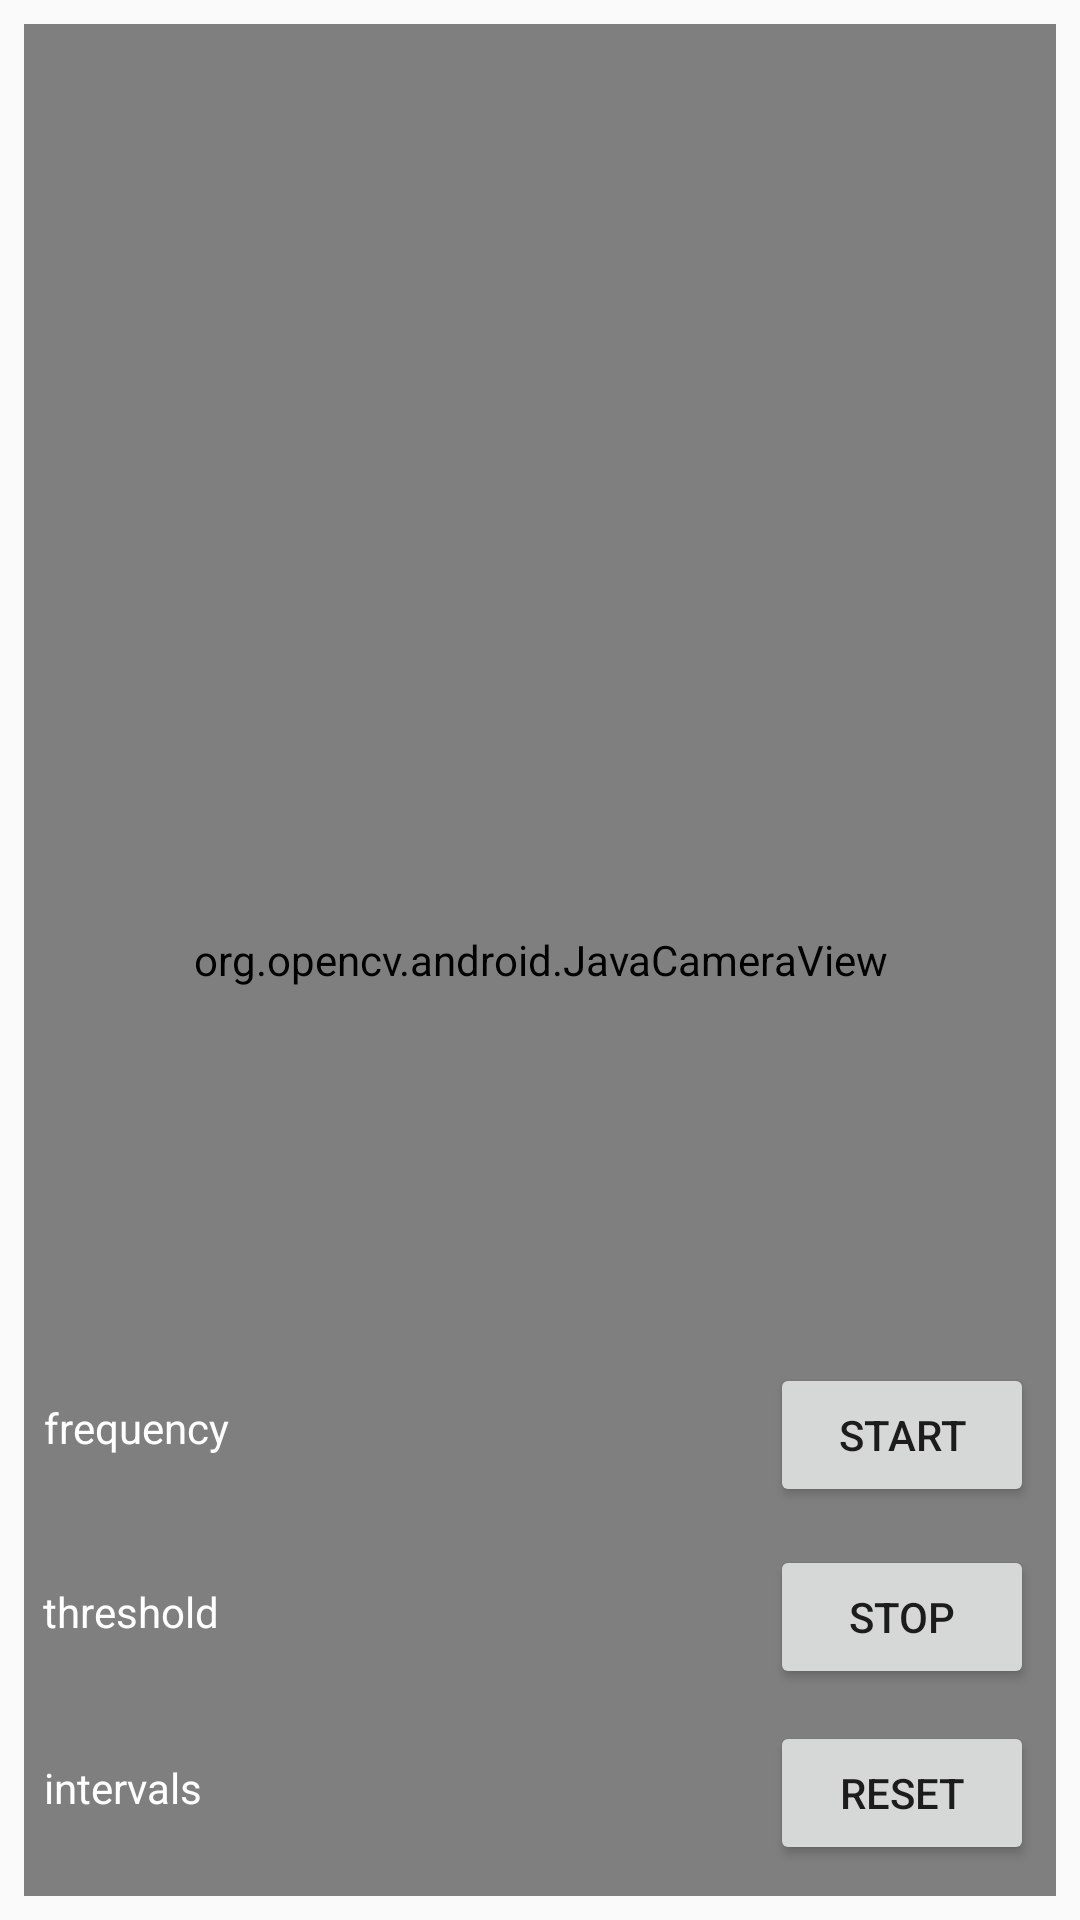

Layout XML and referenced resources for this Android screen:
<!-- AndroidManifest.xml: application theme AppTheme -->
<!-- res/layout/receiver_flash.xml -->
<?xml version="1.0" encoding="utf-8"?>
<android.support.constraint.ConstraintLayout xmlns:android="http://schemas.android.com/apk/res/android"
    xmlns:app="http://schemas.android.com/apk/res-auto"
    xmlns:tools="http://schemas.android.com/tools"
    android:layout_width="match_parent"
    android:layout_height="match_parent"
    tools:context=".FlashReceiver">

    <org.opencv.android.JavaCameraView
        android:id="@+id/cameraview"
        android:layout_width="match_parent"
        android:layout_height="match_parent"
        android:layout_marginBottom="8dp"
        android:layout_marginEnd="8dp"
        android:layout_marginLeft="8dp"
        android:layout_marginRight="8dp"
        android:layout_marginStart="8dp"
        android:layout_marginTop="8dp"
        app:layout_constraintBottom_toBottomOf="parent"
        app:layout_constraintEnd_toEndOf="parent"
        app:layout_constraintHorizontal_bias="0.0"
        app:layout_constraintStart_toStartOf="parent"
        app:layout_constraintTop_toTopOf="parent"
        app:layout_constraintVertical_bias="0.0" />

    <TextView
        android:id="@+id/guide"
        android:layout_width="332dp"
        android:layout_height="42dp"
        android:gravity="center"
        android:text=""
        android:textColor="#ffff"
        android:textSize="15dp"
        app:layout_constraintBottom_toBottomOf="parent"
        app:layout_constraintLeft_toLeftOf="parent"
        app:layout_constraintRight_toRightOf="parent"
        app:layout_constraintTop_toTopOf="parent"
        app:layout_constraintVertical_bias="0.03" />


    <TextView
        android:id="@+id/textView"
        android:layout_width="90dp"
        android:layout_height="36dp"
        android:text="frequency"
        android:textColor="#ffff"
        app:layout_constraintBottom_toBottomOf="parent"
        app:layout_constraintHorizontal_bias="0.054"
        app:layout_constraintLeft_toLeftOf="parent"
        app:layout_constraintRight_toRightOf="parent"
        app:layout_constraintTop_toTopOf="parent"
        app:layout_constraintVertical_bias="0.772" />

    <TextView
        android:id="@+id/morse"
        android:layout_width="314dp"
        android:layout_height="41dp"
        android:text=""
        android:textColor="#ffff"
        app:layout_constraintBottom_toBottomOf="parent"
        app:layout_constraintLeft_toLeftOf="parent"
        app:layout_constraintRight_toRightOf="parent"
        app:layout_constraintTop_toTopOf="parent"
        app:layout_constraintVertical_bias="0.133" />

    <TextView
        android:id="@+id/stopTime"
        android:layout_width="83dp"
        android:layout_height="35dp"
        android:text="intervals"
        android:textColor="#ffff"
        app:layout_constraintBottom_toBottomOf="parent"
        app:layout_constraintHorizontal_bias="0.053"
        app:layout_constraintLeft_toLeftOf="parent"
        app:layout_constraintRight_toRightOf="parent"
        app:layout_constraintTop_toTopOf="parent"
        app:layout_constraintVertical_bias="0.969" />

    <TextView
        android:id="@+id/threshold"
        android:layout_width="112dp"
        android:layout_height="35dp"
        android:text="threshold"
        android:textColor="#ffff"
        app:layout_constraintBottom_toBottomOf="parent"
        app:layout_constraintHorizontal_bias="0.058"
        app:layout_constraintLeft_toLeftOf="parent"
        app:layout_constraintRight_toRightOf="parent"
        app:layout_constraintTop_toTopOf="parent"
        app:layout_constraintVertical_bias="0.872" />


    <Button
        android:id="@+id/start_btn"
        android:layout_width="wrap_content"
        android:layout_height="wrap_content"
        android:layout_marginBottom="8dp"
        android:layout_marginEnd="8dp"
        android:layout_marginLeft="8dp"
        android:layout_marginRight="8dp"
        android:layout_marginStart="8dp"
        android:layout_marginTop="8dp"
        android:text="start"
        app:layout_constraintBottom_toBottomOf="parent"
        app:layout_constraintEnd_toEndOf="parent"
        app:layout_constraintHorizontal_bias="0.971"
        app:layout_constraintStart_toStartOf="parent"
        app:layout_constraintTop_toTopOf="parent"
        app:layout_constraintVertical_bias="0.775" />


    <Button
        android:id="@+id/stop_btn"
        android:layout_width="wrap_content"
        android:layout_height="wrap_content"
        android:layout_marginBottom="8dp"
        android:layout_marginEnd="8dp"
        android:layout_marginLeft="8dp"
        android:layout_marginRight="8dp"
        android:layout_marginStart="8dp"
        android:layout_marginTop="8dp"
        android:text="stop"
        app:layout_constraintBottom_toBottomOf="parent"
        app:layout_constraintEnd_toEndOf="parent"
        app:layout_constraintHorizontal_bias="0.971"
        app:layout_constraintStart_toStartOf="parent"
        app:layout_constraintTop_toTopOf="parent"
        app:layout_constraintVertical_bias="0.88" />

    <Button
        android:id="@+id/reset_btn"
        android:layout_width="wrap_content"
        android:layout_height="wrap_content"
        android:layout_marginBottom="8dp"
        android:layout_marginEnd="8dp"
        android:layout_marginLeft="8dp"
        android:layout_marginRight="8dp"
        android:layout_marginStart="8dp"
        android:layout_marginTop="8dp"
        android:text="Reset"
        app:layout_constraintBottom_toBottomOf="parent"
        app:layout_constraintEnd_toEndOf="parent"
        app:layout_constraintHorizontal_bias="0.971"
        app:layout_constraintStart_toStartOf="parent"
        app:layout_constraintTop_toTopOf="parent"
        app:layout_constraintVertical_bias="0.982" />


</android.support.constraint.ConstraintLayout>
<!-- resources referenced by this layout -->
<resources>
  <style name="AppTheme" parent="Theme.AppCompat.Light.NoActionBar">
          
          <item name="colorPrimary">@color/colorPrimary</item>
          <item name="colorPrimaryDark">@color/colorPrimaryDark</item>
          <item name="colorAccent">@color/colorAccent</item>
      </style>
  <color name="colorPrimary">#484848</color>
  <color name="colorPrimaryDark">#00008B</color>
  <color name="colorAccent">#ffffff</color>
</resources>
